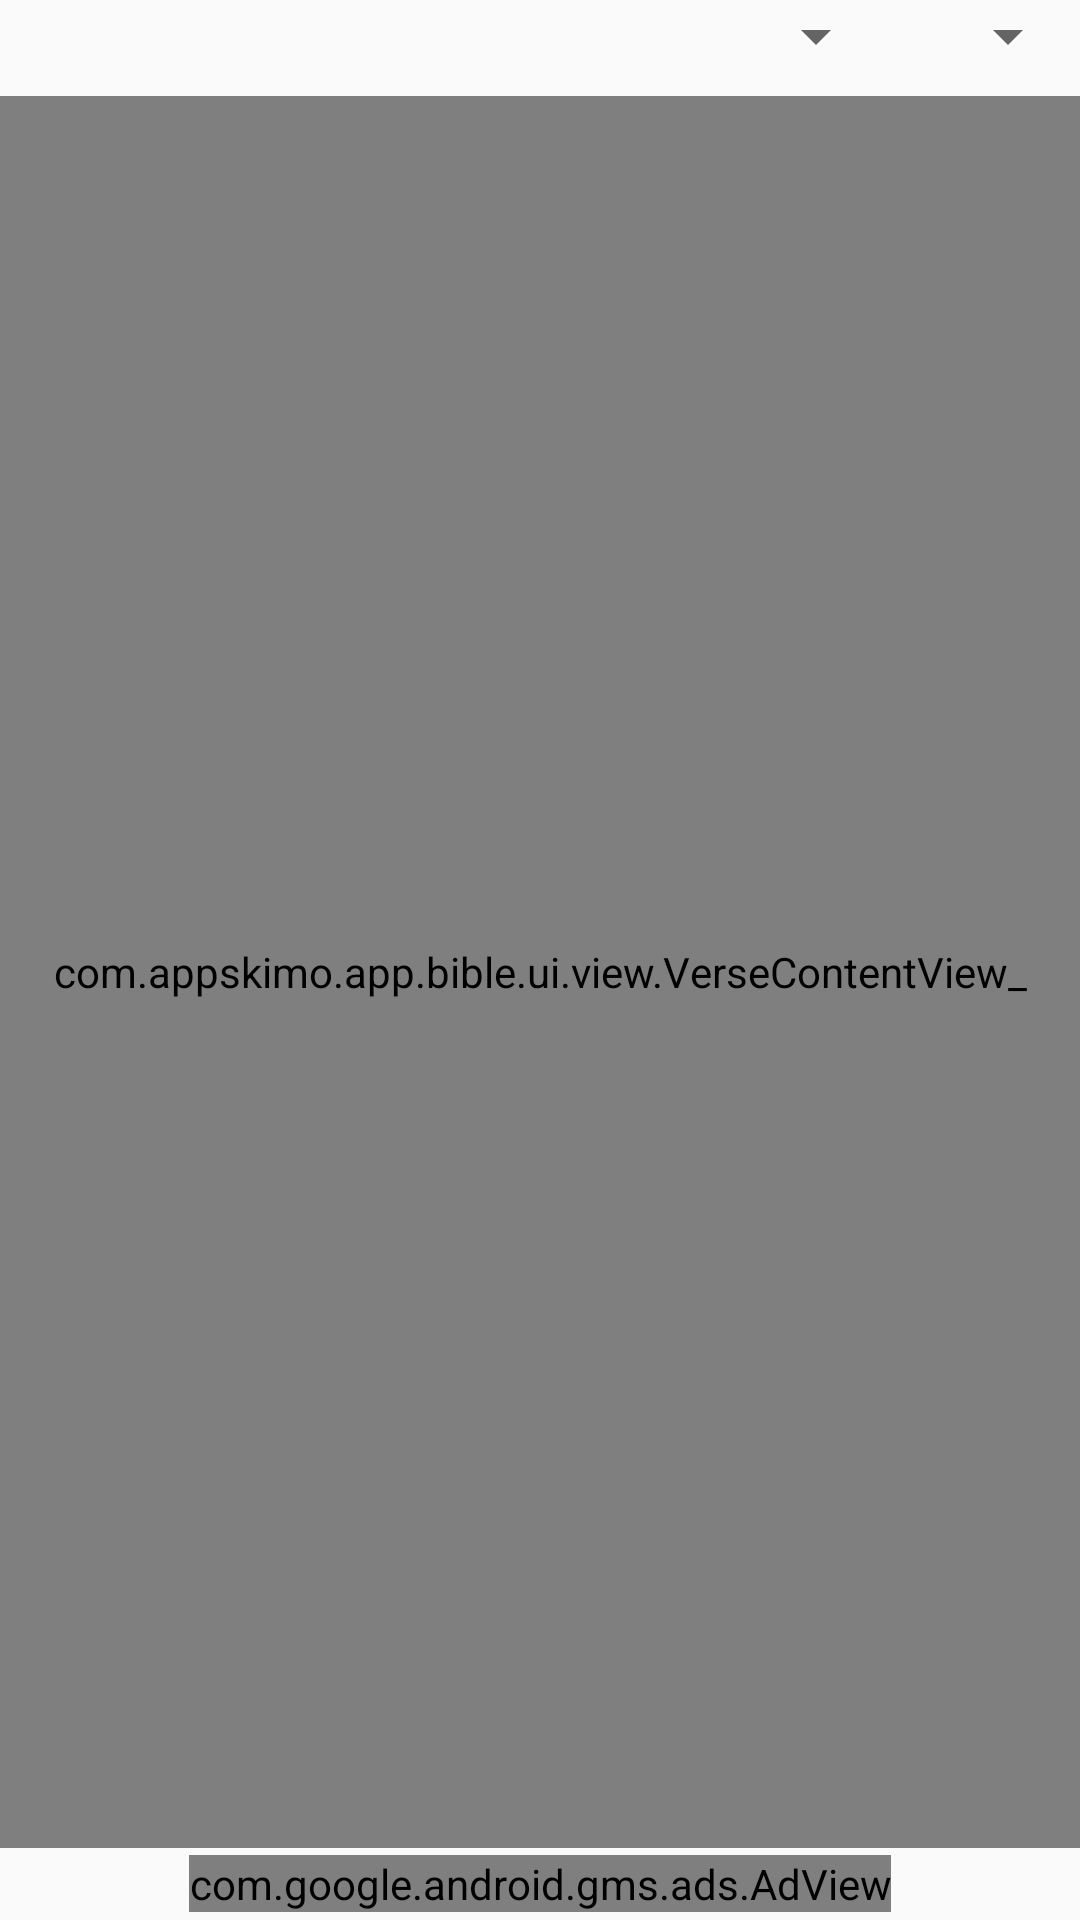

Reconstruct the res/layout file that produces this screen, plus the resources it refers to.
<!-- AndroidManifest.xml: application theme AppTheme -->
<!-- res/layout/activity_lock.xml -->
<?xml version="1.0" encoding="utf-8"?>
<RelativeLayout
  xmlns:android="http://schemas.android.com/apk/res/android"
  xmlns:app="http://schemas.android.com/apk/res-auto"
  android:layout_width="match_parent"
  android:layout_height="match_parent">

  <RelativeLayout
    android:id="@+id/layer"
    android:layout_width="match_parent"
    android:layout_height="match_parent"
    android:layout_above="@+id/adLayer">

    <com.appskimo.app.bible.ui.view.VerseContentView_
      android:id="@+id/verseContentView"
      android:layout_width="match_parent"
      android:layout_height="match_parent"
      android:layout_marginTop="@dimen/spacing_4x"/>

    <LinearLayout
      android:layout_width="wrap_content"
      android:layout_height="wrap_content"
      android:layout_marginStart="@dimen/spacing_1x"
      android:orientation="horizontal">

      <ImageButton
        android:id="@+id/menu"
        android:layout_width="wrap_content"
        android:layout_height="wrap_content"
        android:background="?android:selectableItemBackground"
        android:padding="@dimen/spacing_1x"
        android:src="@drawable/ic_menu_black_24dp"
        android:tint="@android:color/white"
        android:visibility="gone"/>

      <ImageButton
        android:id="@+id/lockOff"
        android:layout_width="wrap_content"
        android:layout_height="wrap_content"
        android:layout_marginStart="@dimen/spacing_1x"
        android:background="?android:selectableItemBackground"
        android:padding="@dimen/spacing_1x"
        android:src="@drawable/ic_speaker_notes_off_black_24dp"
        android:tint="@android:color/white"
        android:visibility="gone"/>

    </LinearLayout>

    <Spinner
      android:id="@+id/chapterSpinner"
      android:layout_width="wrap_content"
      android:layout_height="wrap_content"
      android:layout_alignParentEnd="true"
      android:padding="@dimen/spacing_half"/>

    <Spinner
      android:id="@+id/bibleSpinner"
      android:layout_width="wrap_content"
      android:layout_height="wrap_content"
      android:layout_alignParentEnd="true"
      android:layout_marginEnd="@dimen/spacing_8x"
      android:padding="@dimen/spacing_half"/>

  </RelativeLayout>

  <RelativeLayout
    android:id="@+id/adLayer"
    android:layout_width="wrap_content"
    android:layout_height="wrap_content"
    android:layout_alignParentBottom="true"
    android:layout_centerHorizontal="true"
    android:minHeight="@dimen/spacing_3x">

    <com.google.android.gms.ads.AdView
      android:id="@+id/adBanner"
      android:layout_width="wrap_content"
      android:layout_height="wrap_content"
      android:layout_centerInParent="true"
      app:adSize="BANNER"
      app:adUnitId="@string/admob_banner_unit_id"/>

  </RelativeLayout>

</RelativeLayout>
<!-- resources referenced by this layout -->
<resources>
  <dimen name="spacing_1x">8dp</dimen>
  <dimen name="spacing_3x">24dp</dimen>
  <dimen name="spacing_4x">32dp</dimen>
  <dimen name="spacing_8x">64dp</dimen>
  <dimen name="spacing_half">4dp</dimen>
  <string name="admob_banner_unit_id" translatable="false">xxxxxxxxxx</string>
  <style name="AppTheme" parent="Theme.AppCompat.Light.DarkActionBar">
      <item name="colorPrimary">@color/colorPrimary</item>
      <item name="colorPrimaryDark">@color/colorPrimaryDark</item>
      <item name="colorAccent">@color/colorAccent</item>
    </style>
  <color name="colorPrimary">@color/bluegrey</color>
  <color name="colorPrimaryDark">@color/bluegrey_dark</color>
  <color name="colorAccent">@color/pink</color>
  <color name="bluegrey">#FF607D8B</color>
  <color name="bluegrey_dark">#FF263238</color>
  <color name="pink">#FFE91E63</color>
</resources>
